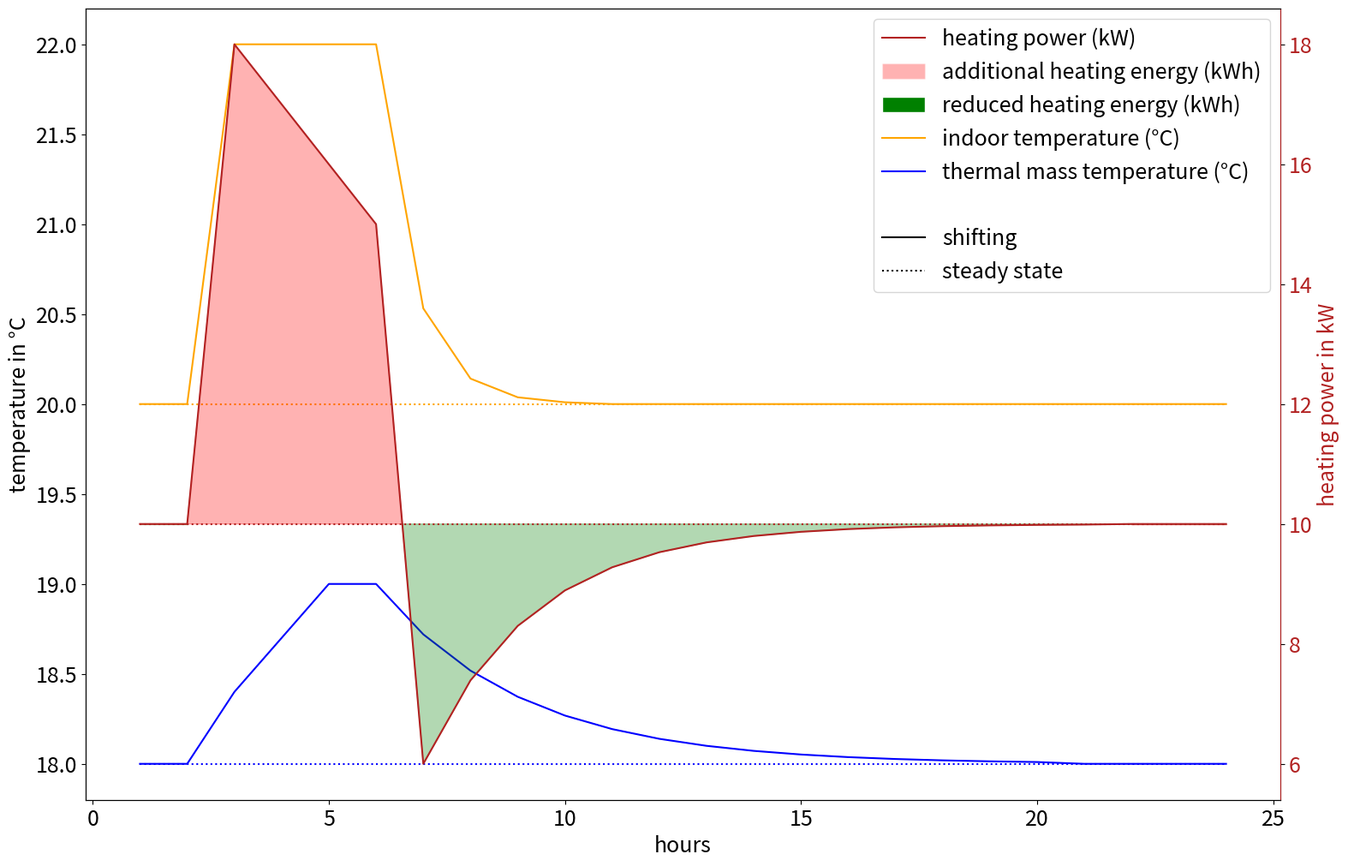

The script that saved this image: (Note: this script raises an exception after producing the figure.)
from pathlib import Path

import numpy as np
import matplotlib.pyplot as plt
from matplotlib.lines import Line2D
from matplotlib.patches import Patch
import matplotlib

def load_shifting_allgemein():
    consumer_load = np.array([
        3,
        3,
        2,
        2,
        4,
        3,
        5,
        8,
        7,
        5,
        4,
        5,
        5,
        6,
        7,
        7,
        9,
        11,
        12,
        10,
        8,
        7,
        4,
        3,
    ])
    prosumager_load = np.array([
        3,
        3,
        2,
        2,
        7,  # + 3
        4,  # +1
        4,  # -1
        6,  # -2
        6,  # -1
        5,
        4,
        5,
        5,
        6,
        10,  # +3
        8,  # +1
        9,
        9,  # -2
        10,  # -2
        10,
        8,
        7,
        4,
        3,
    ])
    price = np.array([
                    2,
                    2,
                    2,
                    2,
                    2,
                    2,
                    5,
                    5,
                    5,
                    3,
                    3,
                    3,
                    3,
                    3,
                    3,
                    3,
                    6,
                    7,
                    7,
                    6,
                    5,
                    5,
                    4,
                    2,
                    ])

    time = np.arange(1, 25)

    plt.plot(time, consumer_load, label='$P_{consumer}$', color="blue")
    plt.plot(time, prosumager_load, label='$P_{prosumager}$', color="black", linewidth=2)
    plt.fill_between(time, consumer_load, prosumager_load, where=(consumer_load > prosumager_load),
                    color='forestgreen', interpolate=True, label='$E_{shifted}$')
    plt.fill_between(time, consumer_load, prosumager_load, where=(consumer_load <= prosumager_load),
                    color='crimson', interpolate=True, label='$E_{increased}$')

    plt.legend(loc='upper left')
    plt.xticks([])  # Hide x-axis ticks
    plt.yticks([])  # Hide primary y-axis ticks
    # Create a secondary y-axis for price
    ax = plt.gca()
    ax2 = ax.twinx()
    ax2.plot(time, price, color='magenta', linestyle='--', label='Price')
    ax2.set_ylabel('Price')
    ax2.legend(loc='upper right')
    ax2.yaxis.set_ticks([])  # Hide secondary y-axis ticks
    # Set primary y-axis label

    ax.set_ylabel('Load')
    ax.set_xlabel('Time')
    plt.savefig(Path(__file__).parent / "LoadShifting.svg")
    plt.show()


def load_shifting_thermal_loss():
    # show how the thermal loss of the thermal mass is calculated by first pre heating and then de-loading
    indoor_temp = [20, 20, 22, 22, 22] + list(np.geomspace(2, 0.01, num=5)+20) + [20 for _ in range(14)]
    log_mass = list(np.geomspace(0.01, 1, num=15)+18)
    log_mass.sort(reverse=True)
    log_mass = log_mass + [18 for _ in range(4)]
    x_axis= np.arange(1, 25)
    thermal_mass_temp = [18, 18, 18.4, 18.7, 19] + log_mass
    
    log_power = [14-x for x in list(np.geomspace(0.01, 4, num=15) + 4)] + [10 for _ in range(3)]
    log_power.sort(reverse=False)
    q_charging= [10, 10, 18, 17, 16, 15] + log_power
    # q_discharging = [10 for _ in range(4)] + log_power
    
    matplotlib.rc("font", **{"size": 18})
    fig, ax = plt.subplots(figsize=(18, 12))
    ax.plot(x_axis, indoor_temp, label="indoor temperature", color="orange")
    ax.plot(x_axis, thermal_mass_temp, label="thermal mass temperature", color="blue")
    ax.plot(x_axis, np.full(24, fill_value=18), label="steady thermal mass temperature", linestyle=":", color="blue")
    ax.plot(x_axis, np.full(24, 20), label="steady room temperature", linestyle=":", color="orange")

    ax2 = ax.twinx()
    ax2.plot(x_axis, q_charging, label="heating power", color="firebrick", )
    ax2.fill_between(x_axis, q_charging, np.full(24, 10), where=q_charging>=np.full(24, 10), color="red", alpha=0.3, interpolate=True)
    ax2.fill_between(x_axis, q_charging, np.full(24, 10), where=q_charging<=np.full(24, 10), color="green", alpha=0.3, interpolate=True)

    ax2.plot(x_axis, np.full(24, 10), label="constant heating power", linestyle=":", color="firebrick")

    ax.legend(handles=[
            Line2D([0], [0], color="firebrick", linewidth=1.5, ),
            Patch(edgecolor="white", facecolor="red", alpha=0.3, ),
            Patch(edgecolor="white", facecolor="green"),
            Line2D([0], [0], color="orange", linewidth=1.5, ),
            Line2D([0], [0], color="blue", linewidth=1.5, ),
            Line2D([0], [0], color="white", linewidth=1.5,),
            Line2D([0], [0], color="black", linestyle="-"),
            Line2D([0], [0], color="black", linestyle=":")
        ],
        labels=[
            "heating power (kW)", "additional heating energy (kWh)", "reduced heating energy (kWh)", "indoor temperature (°C)", "thermal mass temperature (°C)", "", "shifting", "steady state"
        ]
    )
    ax.set_xlabel("hours")
    ax.set_ylabel("temperature in °C")
    ax2.set_ylabel("heating power in kW", color="firebrick")
    ax2.tick_params(axis='y', labelcolor='firebrick')
    ax2.spines['right'].set_color('firebrick')

    plt.savefig(Path(__file__).parent / "Diss Graphiken" / f"Load_shifting_temperatures_and_power.png")
    plt.savefig(Path(__file__).parent / "Diss Graphiken" / f"Load_shifting_temperatures_and_power.svg")


if __name__ == "__main__":
    load_shifting_thermal_loss()
